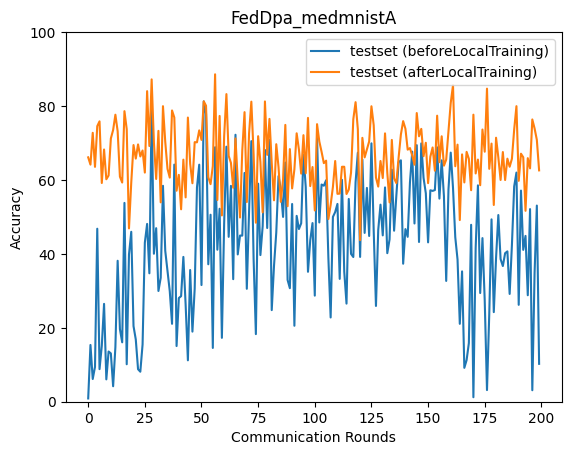

Values plotted in this chart, from the file beside it:
epoch, accuracy_test_before, accuracy_test_after
0, 0.885, 66.12
1, 15.36, 64.15
2, 6.146, 72.76
3, 9.414, 63.55
4, 46.81, 74.56
5, 8.812, 75.86
6, 15.13, 59.18
7, 26.48, 68.24
8, 6.047, 60.19
9, 13.59, 61.21
10, 13.07, 71.23
11, 4.186, 73.52
12, 14.77, 77.65
13, 38.14, 73.17
14, 19.63, 60.89
15, 16.07, 59.3
16, 53.79, 78.61
17, 10.14, 73.76
18, 39.84, 46.89
19, 45.98, 59.29
20, 20.46, 69.44
21, 16.84, 65.78
22, 8.797, 69.62
23, 8.118, 66.36
24, 15.49, 67.98
25, 43.04, 62
26, 48.11, 84.03
27, 34.75, 69.18
28, 79.34, 87.21
29, 40.04, 70.12
30, 46.95, 60.27
31, 29.96, 73.29
32, 33.53, 53.94
33, 58.42, 79.96
34, 40.85, 70.37
35, 35.49, 63
36, 29.9, 60.64
37, 21.08, 78.81
38, 64.16, 76.9
39, 15.06, 57.09
40, 28.05, 61.38
41, 28.56, 52.06
42, 39.18, 65.5
43, 26.28, 55.29
44, 11.2, 76.89
45, 35.63, 64.37
46, 18.97, 59.11
47, 30.6, 70.23
48, 57.95, 70.18
49, 64.14, 73.42
50, 31.57, 70.84
51, 81.27, 81.27
52, 77.89, 80.09
53, 37.19, 60.76
54, 50.59, 58.87
55, 14.55, 63.76
56, 68.86, 88.59
57, 41.13, 54.57
58, 52.21, 77.32
59, 17.28, 50.4
... 140 more rows
